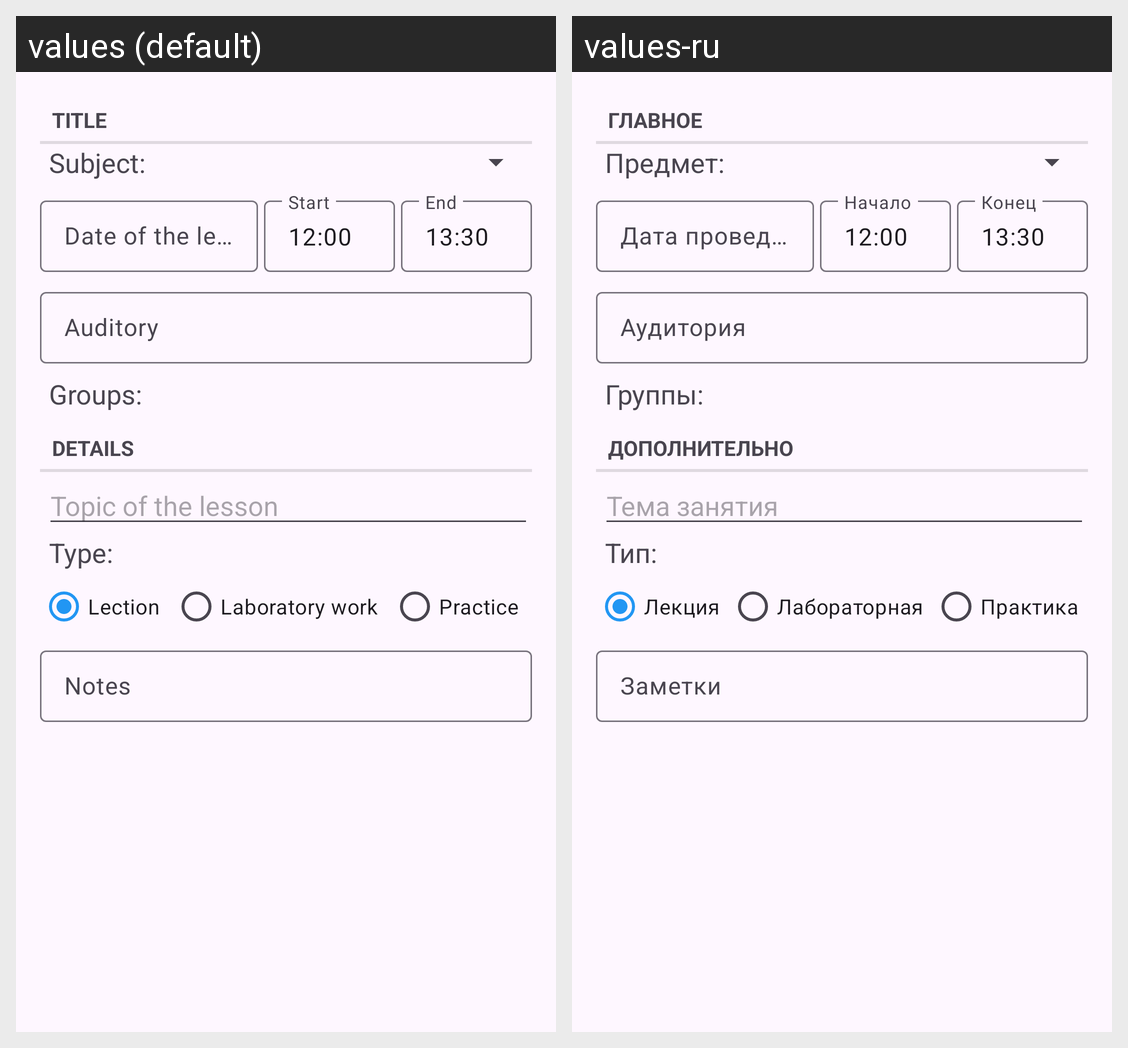

Here is an Android app screen in its default locale and in the app's own translations. Write out the translated-string differences for the strings that appear on this screen.
Android screen res/layout/fragment_edit_lesson.xml rendered under 2 locales, left to right: values (default), values-ru. Device: Nexus 5 (rendered at 1080×1920; each locale shown at half size, 540×960, under a caption strip naming it); theme Theme.StudentControl.
Strings drawn on this screen, with the default value and each locale's value (text and hints the layout hard-codes, and strings that could not be matched under every locale, appear in the picture but are not listed):

title
  values: Title
  values-ru: Главное

subject_hint
  values: Subject:
  values-ru: Предмет:

date_hint
  values: Date of the lesson
  values-ru: Дата проведения

time_start_hint
  values: Start
  values-ru: Начало

default_start_time
  values: 12:00
  values-ru: 12:00

time_end_hint
  values: End
  values-ru: Конец

default_end_time
  values: 13:30
  values-ru: 13:30

auditory_hint
  values: Auditory
  values-ru: Аудитория

groups_hint
  values: Groups:
  values-ru: Группы:

details
  values: Details
  values-ru: Дополнительно

title_hint
  values: Topic of the lesson
  values-ru: Тема занятия

type_hint
  values: Type:
  values-ru: Тип:

lecture
  values: Lection
  values-ru: Лекция

laboratory_work
  values: Laboratory work
  values-ru: Лабораторная

practice
  values: Practice
  values-ru: Практика

notes_hint
  values: Notes
  values-ru: Заметки
